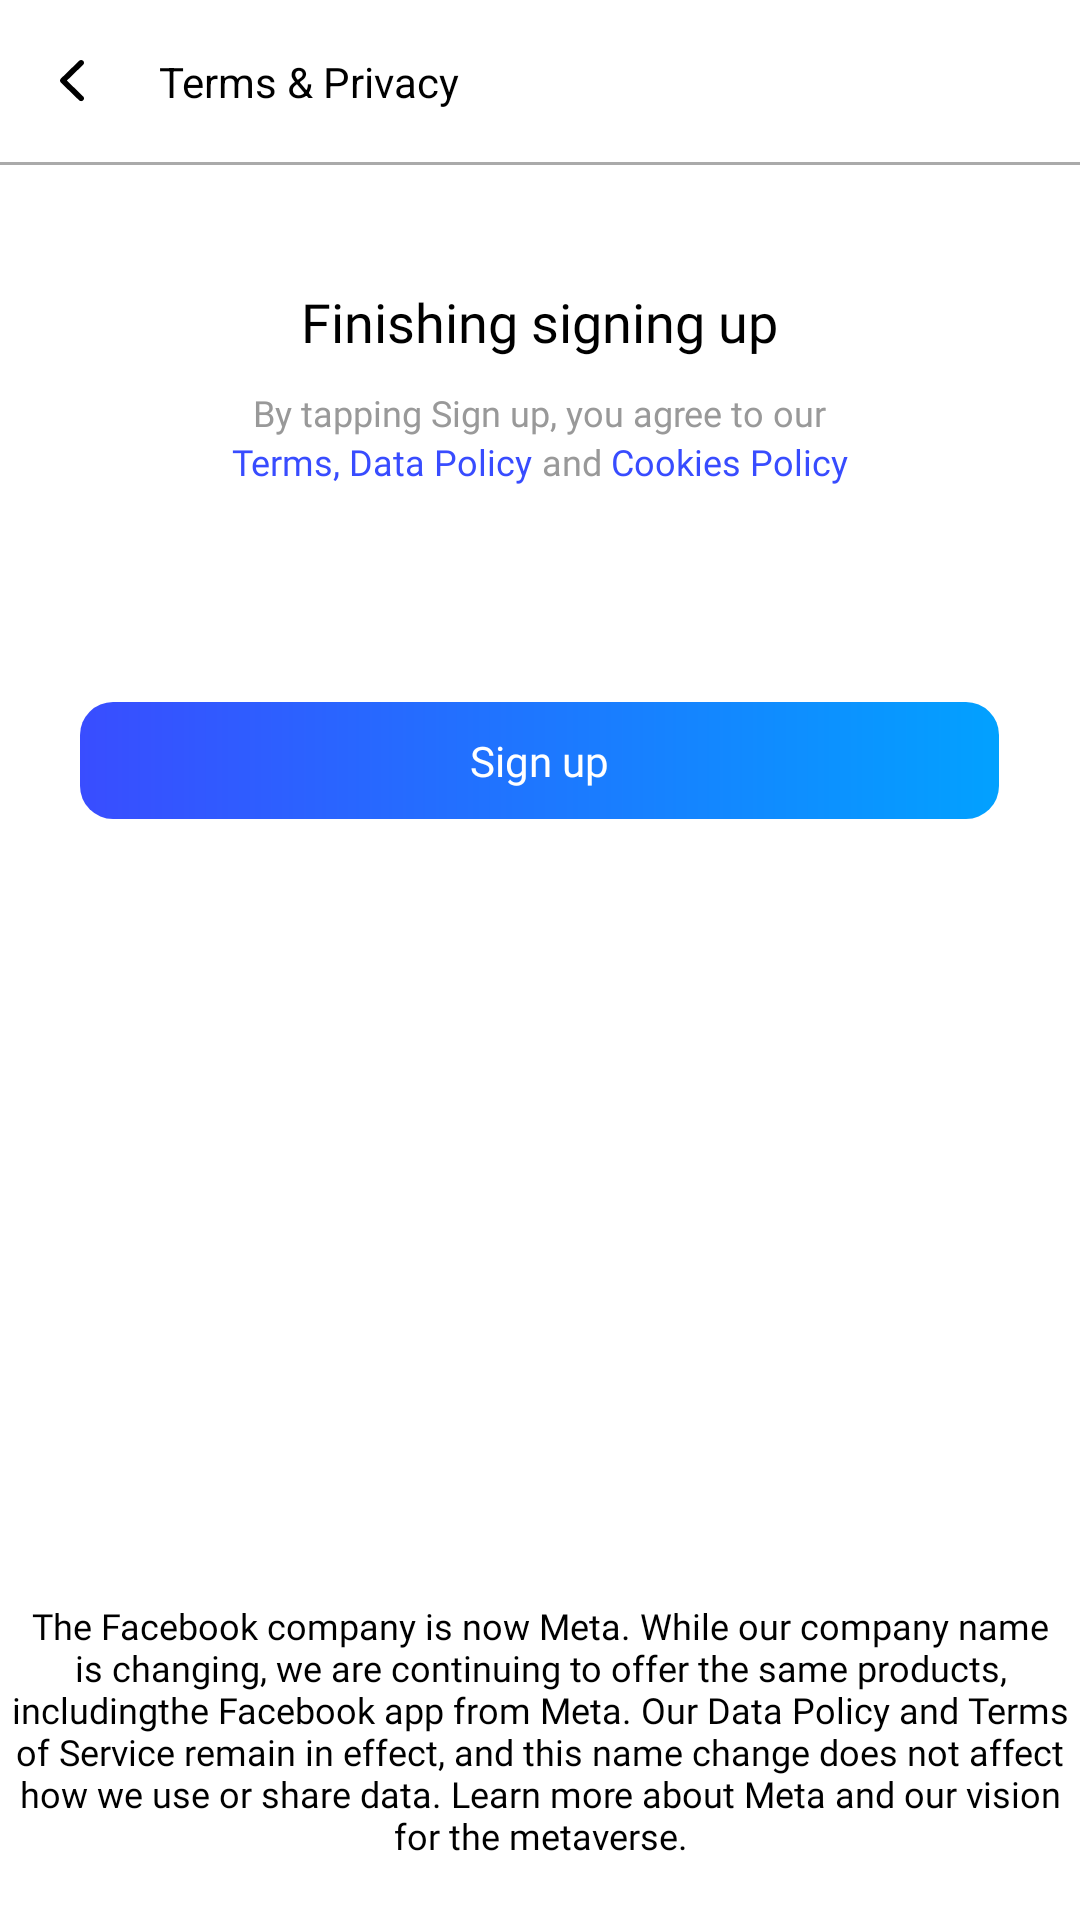

Layout XML and referenced resources for this Android screen:
<!-- AndroidManifest.xml: application theme Theme.TLUBook -->
<!-- res/layout/fragment_login_finish.xml -->
<?xml version="1.0" encoding="utf-8"?>
<layout xmlns:android="http://schemas.android.com/apk/res/android"
    xmlns:app="http://schemas.android.com/apk/res-auto"
    xmlns:tools="http://schemas.android.com/tools">

    <data>

    </data>

    <LinearLayout
        android:layout_width="match_parent"
        android:layout_height="match_parent"
        android:orientation="vertical"
        tools:context=".presentation.login.fragment.LoginCreateNameFragment">

        <androidx.constraintlayout.widget.ConstraintLayout
            android:layout_width="match_parent"
            android:layout_height="wrap_content">

            <ImageView
                android:id="@+id/iv_back"
                android:layout_width="wrap_content"
                android:layout_height="wrap_content"
                android:paddingStart="20dp"
                android:paddingEnd="25dp"
                android:paddingTop="20dp"
                android:paddingBottom="20dp"
                android:src="@drawable/ic_back_create_account"
                app:layout_constraintStart_toStartOf="parent"
                app:layout_constraintTop_toTopOf="parent" />

            <TextView
                android:layout_width="wrap_content"
                android:layout_height="wrap_content"
                android:text="Terms &amp; Privacy"
                android:textColor="@color/black"
                android:textStyle=""
                app:layout_constraintBottom_toBottomOf="@id/iv_back"
                app:layout_constraintStart_toEndOf="@id/iv_back"
                app:layout_constraintTop_toTopOf="@id/iv_back" />

            <View
                android:id="@+id/line"
                android:layout_width="match_parent"
                android:layout_height="1dp"
                android:background="#AAAAAA"
                app:layout_constraintTop_toBottomOf="@id/iv_back" />
        </androidx.constraintlayout.widget.ConstraintLayout>

        <LinearLayout
            android:id="@+id/ll_title"
            android:layout_width="wrap_content"
            android:layout_height="wrap_content"
            android:layout_gravity="center_horizontal"
            android:layout_marginTop="40dp"
            android:gravity="center_horizontal"
            android:orientation="vertical">

            <TextView
                android:layout_width="wrap_content"
                android:layout_height="wrap_content"
                android:fontFamily="@font/sfpro_semi_bold"
                android:text="Finishing signing up"
                android:textColor="@color/black"
                android:textSize="18sp" />

            <TextView
                android:layout_width="wrap_content"
                android:layout_height="wrap_content"
                android:layout_marginTop="10dp"
                android:fontFamily="@font/sfpro_regular"
                android:text="By tapping Sign up, you agree to our"
                android:textColor="#999999"
                android:textSize="12sp" />
            <LinearLayout
                android:layout_width="wrap_content"
                android:layout_height="wrap_content">
                <TextView
                    android:layout_width="wrap_content"
                    android:layout_height="wrap_content"
                    android:fontFamily="@font/sfpro_regular"
                    android:text="Terms, Data Policy"
                    android:textColor="#384CFF"
                    android:textSize="12sp" />
                <TextView
                    android:layout_width="wrap_content"
                    android:layout_height="wrap_content"
                    android:fontFamily="@font/sfpro_regular"
                    android:text=" and "
                    android:textColor="#999999"
                    android:textSize="12sp" />
                <TextView
                    android:layout_width="wrap_content"
                    android:layout_height="wrap_content"
                    android:fontFamily="@font/sfpro_regular"
                    android:text="Cookies Policy"
                    android:textColor="#384CFF"
                    android:textSize="12sp" />
            </LinearLayout>

        </LinearLayout>




        <TextView
            android:id="@+id/tv_sign_up"
            android:layout_width="wrap_content"
            android:layout_height="wrap_content"
            android:layout_gravity="center_horizontal"
            android:layout_marginTop="72dp"
            android:background="@drawable/bg_btn_blue_gradient"
            android:fontFamily="@font/sfpro_bold"
            android:paddingHorizontal="130dp"
            android:paddingVertical="10dp"
            android:text="Sign up"
            android:textColor="@color/white"
            android:textSize="14sp" />
        <TextView

            android:layout_weight="1"
            android:layout_marginBottom="20dp"
            android:gravity="center_horizontal|bottom"
            android:layout_width="match_parent"
            android:layout_height="wrap_content"
            android:fontFamily="@font/sfpro_light"
            android:text="The Facebook company is now Meta. While our company name is changing, we are continuing to offer the same products, includingthe Facebook app from Meta. Our Data Policy and Terms of Service remain in effect, and this name change does not affect how we use or share data. Learn more about Meta and our vision for the metaverse."
            android:textColor="@color/black"
            android:textSize="12sp" />


    </LinearLayout>
</layout>
<!-- resources referenced by this layout -->
<resources>
  <color name="black">#FF000000</color>
  <color name="white">#FFFFFFFF</color>
  <!-- drawable bg_btn_blue_gradient (drawable) -->
  <?xml version="1.0" encoding="utf-8"?>
  <shape xmlns:android="http://schemas.android.com/apk/res/android">
  <gradient
      android:startColor="#394DFF"
      android:endColor="#02A1FF"
      android:angle="360"/>
  <corners
       android:radius="11dp"/>
  
  </shape>
  <!-- drawable ic_back_create_account (drawable) -->
  <vector xmlns:android="http://schemas.android.com/apk/res/android"
      android:width="8dp"
      android:height="14dp"
      android:viewportWidth="8"
      android:viewportHeight="14">
    <path
        android:pathData="M7.722,1.579C8.093,1.218 8.093,0.632 7.722,0.271C7.35,-0.09 6.748,-0.09 6.377,0.271L0.278,6.203C-0.093,6.564 -0.093,7.15 0.278,7.511L6.377,13.443C6.748,13.805 7.35,13.805 7.722,13.443C8.093,13.082 8.093,12.497 7.722,12.136L2.295,6.857L7.722,1.579Z"
        android:fillColor="#000000"/>
  </vector>
  <style name="Theme.TLUBook" parent="Theme.MaterialComponents.DayNight.NoActionBar">
          
          <item name="colorPrimary">#2669FF</item>
          <item name="colorPrimaryVariant">#2669FF</item>
          <item name="colorOnPrimary">@color/white</item>
          
          <item name="colorSecondary">#2669FF</item>
          <item name="colorSecondaryVariant">@color/teal_700</item>
          <item name="colorOnSecondary">@color/black</item>
          
          <item name="android:statusBarColor" tools:targetApi="l">#384cff</item>
          
  
      </style>
  <color name="teal_700">#FF018786</color>
</resources>
